6-way image classification set "augmented" from GitHub (haneens5905/MSI-System); label vocabulary: cardboard, glass, metal, paper, plastic, trash.

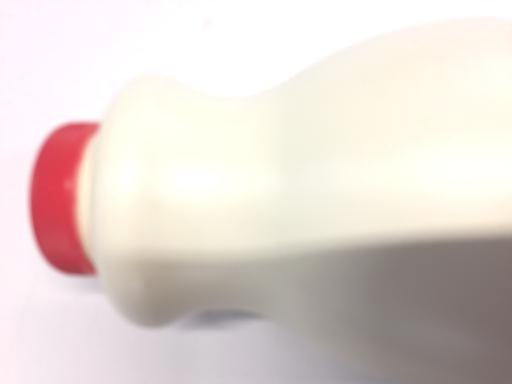
Label: plastic

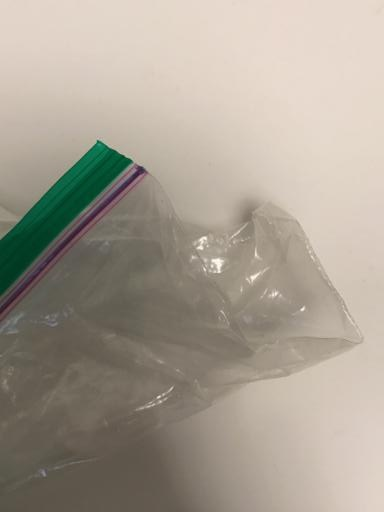
Label: trash

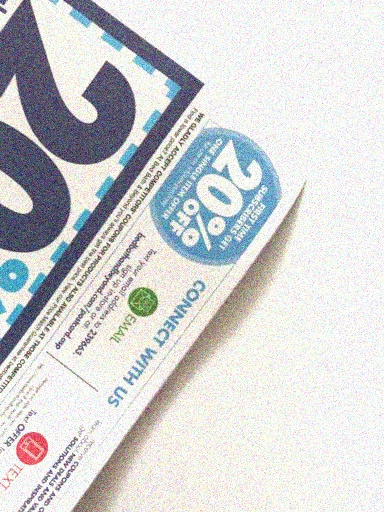
Label: paper

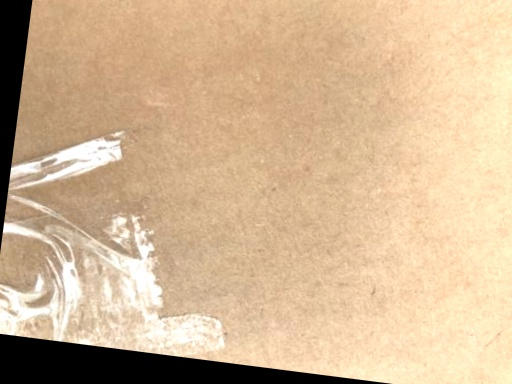
Label: cardboard

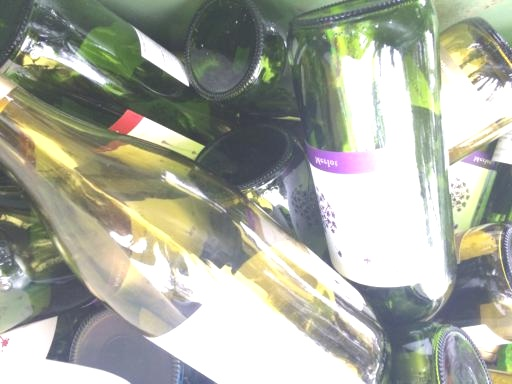
Label: glass

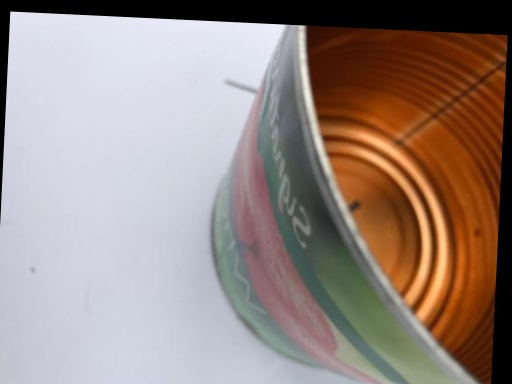
Label: metal
